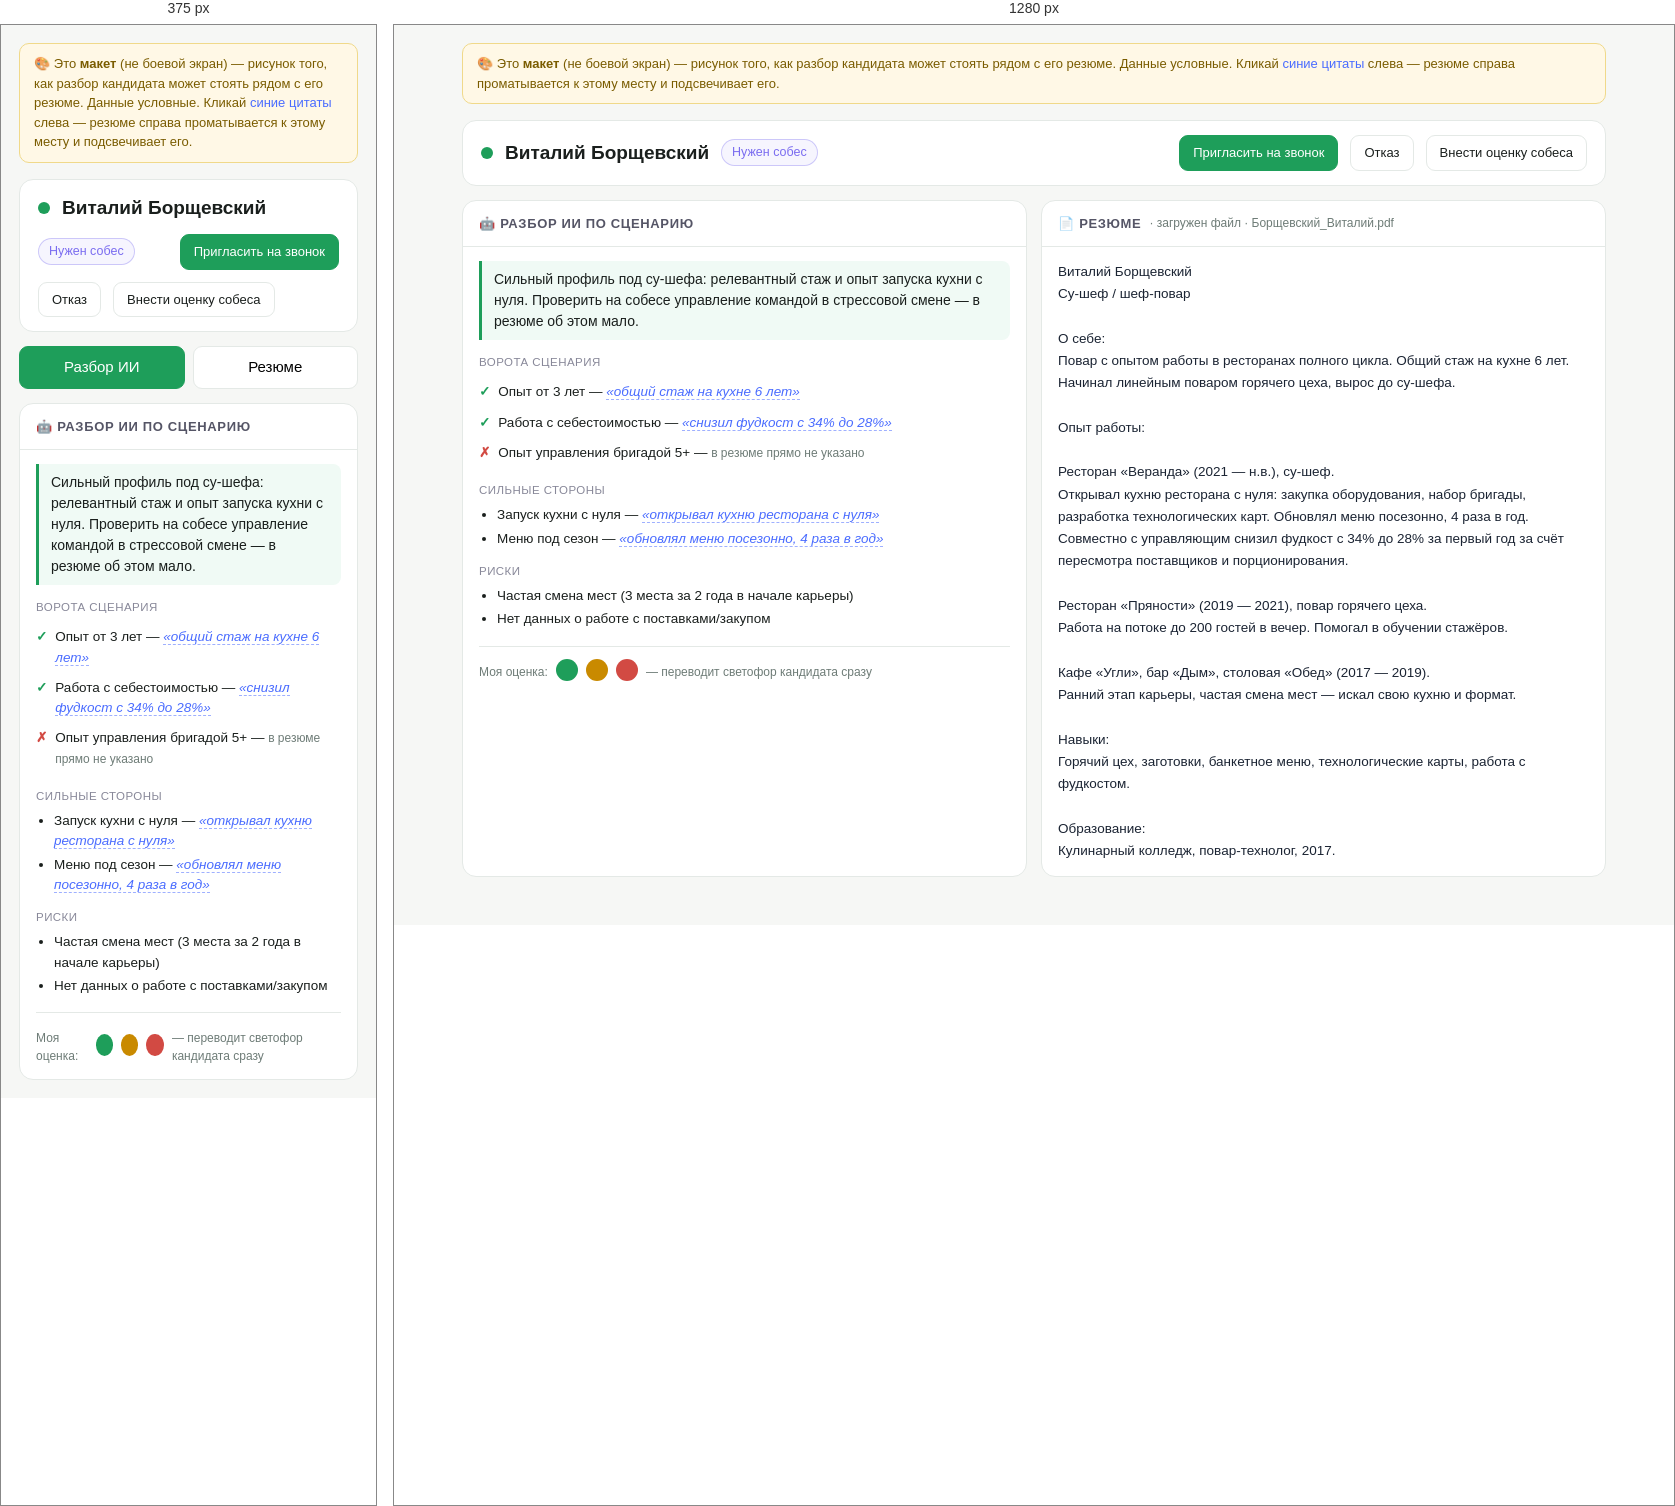
Rendered at 375 px and 1280 px, left to right.

<!-- file: proto-recruiter-review.html -->
<!doctype html>
<html lang="ru">
<head>
<meta charset="utf-8">
<meta name="viewport" content="width=device-width, initial-scale=1">
<title>Макет · Разбор кандидата рядом с резюме</title>
<meta property="og:type" content="website">
<meta property="og:site_name" content="Слаживание">
<meta property="og:title" content="Разбор кандидата рядом с резюме | Слаживание">
<meta property="og:description" content="Разбор ИИ по сценарию — рядом с резюме кандидата. Прототип рекрутёра.">
<meta property="og:url" content="https://slazhivanie.ru/proto-recruiter-review.html">
<meta property="og:image" content="https://slazhivanie.ru/og.png?v=2">
<meta property="og:image:width" content="1200">
<meta property="og:image:height" content="630">
<meta property="og:locale" content="ru_RU">
<meta name="twitter:card" content="summary_large_image">
<meta name="twitter:title" content="Разбор кандидата рядом с резюме | Слаживание">
<meta name="twitter:image" content="https://slazhivanie.ru/og.png?v=2">
<style>
  :root{--green:#17C787;--green-d:#1e9e5a;--yellow:#c98a00;--red:#d24a43;--violet:#7a6cf0;
        --ink:#1A1F1D;--muted:#6E7C77;--line:#E4E9E6;--bg:#F6F7F5;--card:#fff}
  *{box-sizing:border-box}
  body{margin:0;font:15px/1.5 -apple-system,Segoe UI,Roboto,Helvetica,Arial,sans-serif;color:var(--ink);background:var(--bg)}
  .wrap{max-width:1180px;margin:0 auto;padding:18px}
  .note{background:#fff8e6;border:1px solid #f0d98a;border-radius:10px;padding:10px 14px;font-size:13px;color:#7a5c00;margin-bottom:16px}
  /* Верхняя шапка кандидата */
  .head{display:flex;align-items:center;gap:12px;flex-wrap:wrap;background:var(--card);border:1px solid var(--line);border-radius:14px;padding:14px 18px}
  .dot{width:12px;height:12px;border-radius:50%}
  .name{font-size:19px;font-weight:700}
  .badge{font-size:12.5px;padding:3px 10px;border-radius:999px;border:1px solid}
  .b-need{color:var(--violet);border-color:#7a6cf055;background:#7a6cf012}
  .spacer{flex:1}
  .btn{border:1px solid var(--green-d);background:var(--green-d);color:#fff;border-radius:9px;padding:7px 13px;font:inherit;font-size:13px;cursor:pointer}
  .btn.sec{background:#fff;color:var(--ink);border-color:var(--line)}
  /* Две панели */
  .split{display:grid;grid-template-columns:1fr 1fr;gap:14px;margin-top:14px}
  .pane{background:var(--card);border:1px solid var(--line);border-radius:14px;display:flex;flex-direction:column;min-height:520px;max-height:76vh}
  .pane h3{margin:0;padding:13px 16px;border-bottom:1px solid var(--line);font-size:13px;text-transform:uppercase;letter-spacing:.05em;color:#556;display:flex;align-items:center;gap:8px}
  .pane .body{padding:14px 16px;overflow:auto}
  .verdict{font-size:14px;background:#f0faf5;border-left:3px solid var(--green-d);padding:8px 12px;border-radius:0 8px 8px 0;margin-bottom:14px}
  .sub{font-size:11.5px;text-transform:uppercase;letter-spacing:.04em;color:#889;margin:14px 0 6px}
  .gate{display:flex;gap:8px;padding:5px 0;font-size:13.5px;align-items:baseline}
  .gate .mk{font-weight:700}
  .ok{color:var(--green-d)} .no{color:var(--red)}
  .q{color:#4a6cff;cursor:pointer;border-bottom:1px dashed #9fb0ff;font-style:italic}
  .q:hover{background:#eef2ff}
  ul{margin:4px 0 0 18px;padding:0} li{margin:3px 0;font-size:13.5px}
  .hint{font-size:12px;color:var(--muted);margin-top:4px}
  /* Резюме */
  .resume{white-space:pre-wrap;font-size:13.5px;line-height:1.65;color:#1B2433}
  .resume mark{background:#fff3a8;border-radius:3px;padding:0 2px;transition:background .3s}
  .resume mark.flash{background:#ffd23f}
  .src{font-size:12px;color:var(--muted);font-weight:400;text-transform:none;letter-spacing:0}
  /* Моя оценка */
  .myrow{display:flex;align-items:center;gap:8px;margin-top:16px;padding-top:12px;border-top:1px solid var(--line)}
  .zbtn{width:22px;height:22px;border-radius:50%;border:2px solid transparent;cursor:pointer;padding:0}
  /* Мобильный переключатель */
  .tabs{display:none;gap:8px;margin-top:14px}
  .tabs button{flex:1;border:1px solid var(--line);background:#fff;border-radius:9px;padding:9px;font:inherit;cursor:pointer}
  .tabs button.on{background:var(--green-d);color:#fff;border-color:var(--green-d)}
  @media(max-width:900px){
    .split{grid-template-columns:1fr}
    .tabs{display:flex}
    .pane.hide-m{display:none}
  }
</style>
</head>
<body>
<div class="wrap">
  <div class="note">🎨 Это <b>макет</b> (не боевой экран) — рисунок того, как разбор кандидата может стоять рядом с его резюме. Данные условные. Кликай <span style="color:#4a6cff">синие цитаты</span> слева — резюме справа проматывается к этому месту и подсвечивает его.</div>

  <div class="head">
    <span class="dot" style="background:var(--green-d)"></span>
    <span class="name">Виталий Борщевский</span>
    <span class="badge b-need">Нужен собес</span>
    <span class="spacer"></span>
    <button class="btn">Пригласить на звонок</button>
    <button class="btn sec">Отказ</button>
    <button class="btn sec">Внести оценку собеса</button>
  </div>

  <div class="tabs">
    <button class="on" data-tab="left">Разбор ИИ</button>
    <button data-tab="right">Резюме</button>
  </div>

  <div class="split">
    <!-- ЛЕВО: разбор -->
    <div class="pane pane-left" data-pane="left">
      <h3>🤖 Разбор ИИ по сценарию</h3>
      <div class="body">
        <div class="verdict">Сильный профиль под су-шефа: релевантный стаж и опыт запуска кухни с нуля. Проверить на собесе управление командой в стрессовой смене — в резюме об этом мало.</div>

        <div class="sub">Ворота сценария</div>
        <div class="gate"><span class="mk ok">✓</span><span>Опыт от 3 лет — <span class="q" data-q="общий стаж на кухне 6 лет">«общий стаж на кухне 6 лет»</span></span></div>
        <div class="gate"><span class="mk ok">✓</span><span>Работа с себестоимостью — <span class="q" data-q="снизил фудкост с 34% до 28%">«снизил фудкост с 34% до 28%»</span></span></div>
        <div class="gate"><span class="mk no">✗</span><span>Опыт управления бригадой 5+ — <span class="hint" style="display:inline">в резюме прямо не указано</span></span></div>

        <div class="sub">Сильные стороны</div>
        <ul>
          <li>Запуск кухни с нуля — <span class="q" data-q="открывал кухню ресторана с нуля">«открывал кухню ресторана с нуля»</span></li>
          <li>Меню под сезон — <span class="q" data-q="обновлял меню посезонно, 4 раза в год">«обновлял меню посезонно, 4 раза в год»</span></li>
        </ul>

        <div class="sub">Риски</div>
        <ul>
          <li>Частая смена мест (3 места за 2 года в начале карьеры)</li>
          <li>Нет данных о работе с поставками/закупом</li>
        </ul>

        <div class="myrow">
          <span class="hint">Моя оценка:</span>
          <button class="zbtn" style="background:var(--green-d)" title="Зелёный"></button>
          <button class="zbtn" style="background:var(--yellow)" title="Жёлтый"></button>
          <button class="zbtn" style="background:var(--red)" title="Красный"></button>
          <span class="hint">— переводит светофор кандидата сразу</span>
        </div>
      </div>
    </div>

    <!-- ПРАВО: резюме -->
    <div class="pane pane-right hide-m" data-pane="right">
      <h3>📄 Резюме <span class="src">· загружен файл · Борщевский_Виталий.pdf</span></h3>
      <div class="body">
        <div class="resume" id="resume">Виталий Борщевский
Су-шеф / шеф-повар

О себе:
Повар с опытом работы в ресторанах полного цикла. Общий стаж на кухне 6 лет. Начинал линейным поваром горячего цеха, вырос до су-шефа.

Опыт работы:

Ресторан «Веранда» (2021 — н.в.), су-шеф.
Открывал кухню ресторана с нуля: закупка оборудования, набор бригады, разработка технологических карт. Обновлял меню посезонно, 4 раза в год. Совместно с управляющим снизил фудкост с 34% до 28% за первый год за счёт пересмотра поставщиков и порционирования.

Ресторан «Пряности» (2019 — 2021), повар горячего цеха.
Работа на потоке до 200 гостей в вечер. Помогал в обучении стажёров.

Кафе «Угли», бар «Дым», столовая «Обед» (2017 — 2019).
Ранний этап карьеры, частая смена мест — искал свою кухню и формат.

Навыки:
Горячий цех, заготовки, банкетное меню, технологические карты, работа с фудкостом.

Образование:
Кулинарный колледж, повар-технолог, 2017.</div>
      </div>
    </div>
  </div>
</div>

<script>
  // Клик по цитате → найти фрагмент в резюме, подсветить, промотать. Это «провалиться в резюме».
  const resume = document.getElementById('resume');
  const raw = resume.textContent;
  document.querySelectorAll('.q').forEach(el => el.onclick = () => {
    const needle = el.dataset.q;
    // Регистронезависимо: цитата ИИ может быть в нижнем регистре, а в резюме — с заглавной (начало предложения).
    const i = raw.toLowerCase().indexOf(needle.toLowerCase());
    if (i < 0) return;
    const found = raw.slice(i, i + needle.length);   // подсвечиваем текст резюме как есть
    // перерисовать резюме с <mark> вокруг найденного
    resume.innerHTML = esc(raw.slice(0, i)) + '<mark class="flash">' + esc(found) + '</mark>' + esc(raw.slice(i + needle.length));
    const m = resume.querySelector('mark');
    // на мобиле переключить на вкладку «Резюме»
    if (window.innerWidth <= 900) setTab('right');
    m.scrollIntoView({behavior:'smooth', block:'center'});
    setTimeout(() => m.classList.remove('flash'), 900);
  });
  function esc(s){return s.replace(/[&<>]/g,c=>({'&':'&amp;','<':'&lt;','>':'&gt;'}[c]))}
  // Мобильные вкладки
  function setTab(t){
    document.querySelectorAll('.tabs button').forEach(b=>b.classList.toggle('on', b.dataset.tab===t));
    document.querySelector('.pane-left').classList.toggle('hide-m', t!=='left');
    document.querySelector('.pane-right').classList.toggle('hide-m', t!=='right');
  }
  document.querySelectorAll('.tabs button').forEach(b=>b.onclick=()=>setTab(b.dataset.tab));
</script>
</body>
</html>